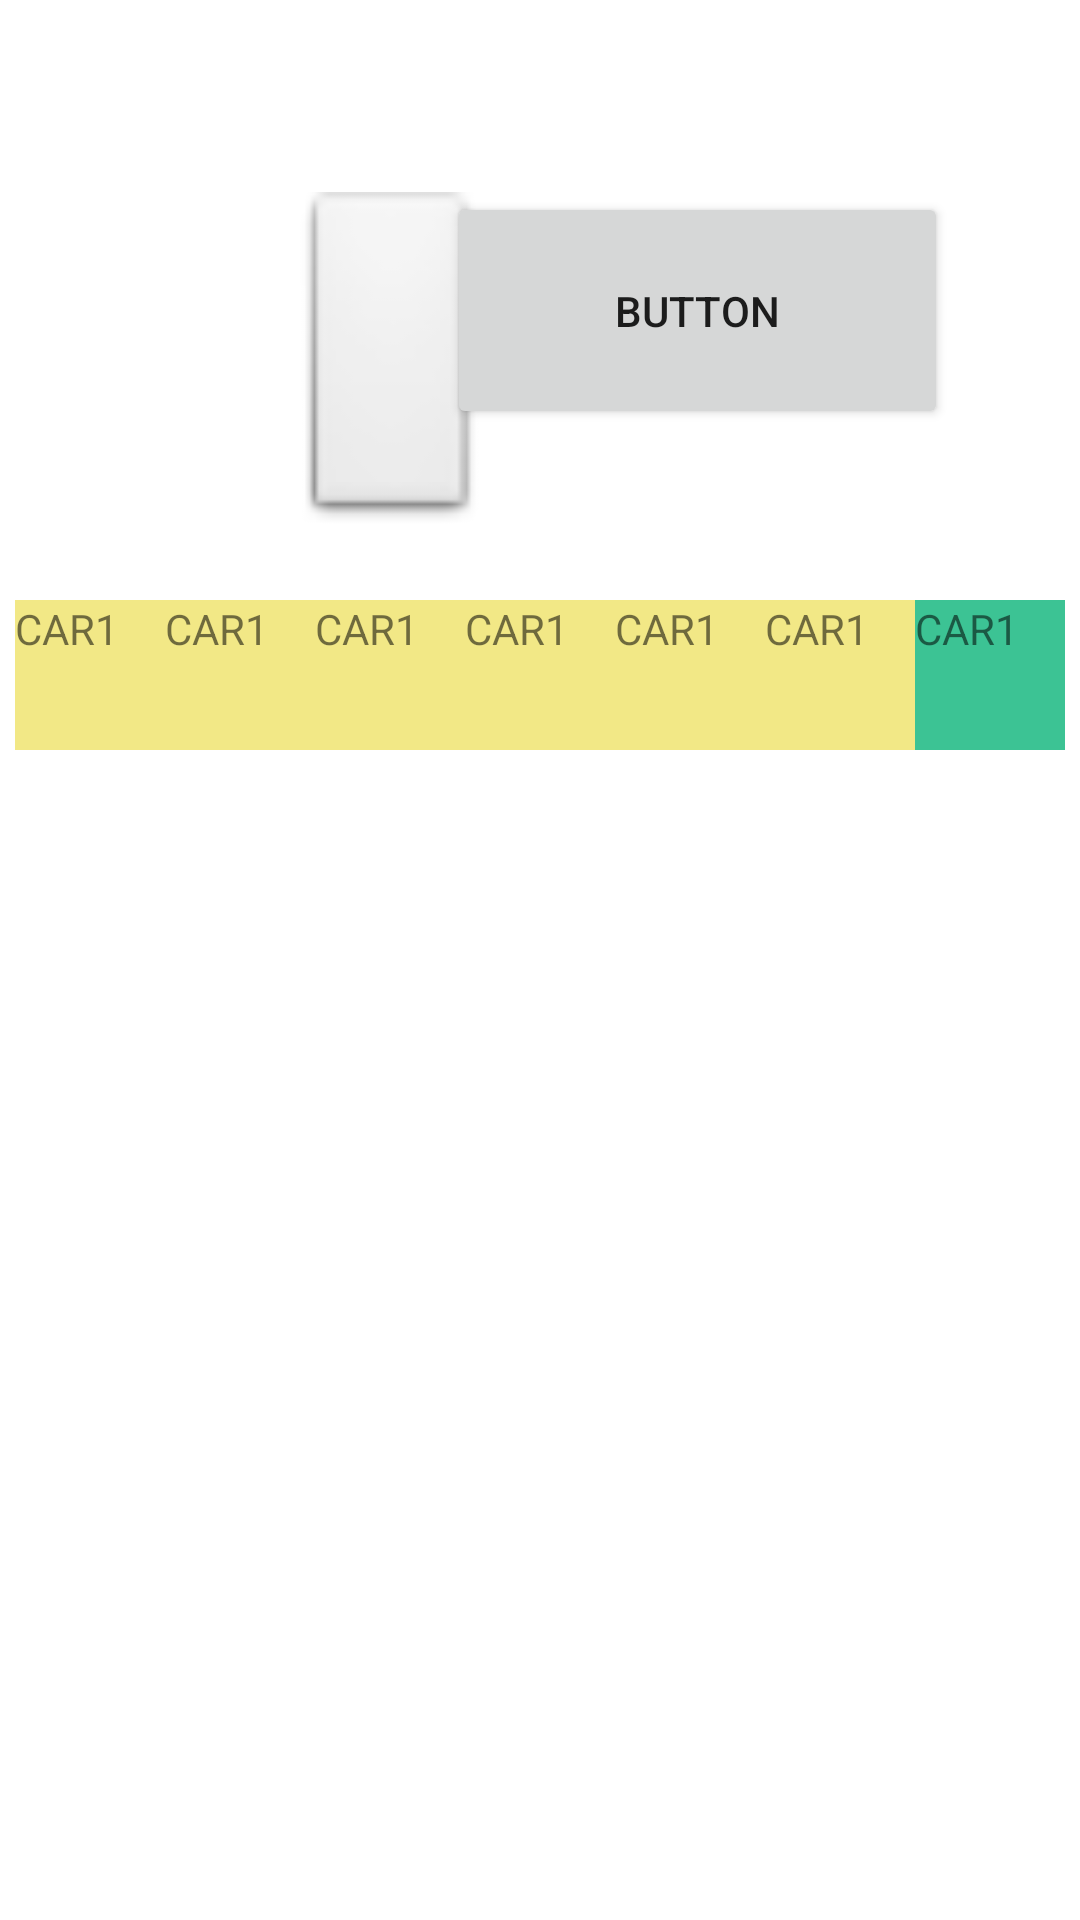

Reconstruct the res/layout file that produces this screen, plus the resources it refers to.
<!-- AndroidManifest.xml: application theme Theme.TP1INF8405 -->
<!-- res/layout/activity_game_test.xml -->
<?xml version="1.0" encoding="utf-8"?>
<androidx.constraintlayout.widget.ConstraintLayout xmlns:android="http://schemas.android.com/apk/res/android"
    xmlns:app="http://schemas.android.com/apk/res-auto"
    xmlns:tools="http://schemas.android.com/tools"
    android:layout_width="match_parent"
    android:layout_height="match_parent"
    tools:context=".GameTest">

    <ImageView
        android:id="@+id/bloc"
        android:layout_width="85dp"
        android:layout_height="118dp"
        android:layout_marginTop="64dp"
        app:layout_constraintEnd_toEndOf="parent"
        app:layout_constraintHorizontal_bias="0.319"
        app:layout_constraintStart_toStartOf="parent"
        app:layout_constraintTop_toTopOf="parent"
        app:srcCompat="@android:drawable/btn_default_small" />

    <GridLayout
        android:layout_width="350dp"
        android:layout_height="350dp"
        app:columnCount="7"
        app:layout_constraintBottom_toBottomOf="parent"
        app:layout_constraintEnd_toEndOf="parent"
        app:layout_constraintHorizontal_bias="0.491"
        app:layout_constraintStart_toStartOf="parent"
        app:layout_constraintTop_toTopOf="parent"
        app:layout_constraintVertical_bias="0.69"
        app:rowCount="7">


        <TextView
            android:id="@+id/pat1"
            android:layout_width="50dp"
            android:layout_height="50dp"
            android:background="#E1F1E576"
            android:text="CAR1"
            app:layout_column="0"
            app:layout_columnSpan="1"
            app:layout_row="0"
            app:layout_rowSpan="1" />

        <TextView
            android:id="@+id/pat2"
            android:layout_width="50dp"
            android:layout_height="50dp"
            android:background="#E1F1E576"
            android:text="CAR1"
            app:layout_column="0"
            app:layout_columnSpan="1"
            app:layout_row="1"
            app:layout_rowSpan="1" />

        <TextView
            android:id="@+id/pat3"
            android:layout_width="50dp"
            android:layout_height="50dp"
            android:background="#E1F1E576"
            android:text="CAR1"
            app:layout_column="0"
            app:layout_columnSpan="1"
            app:layout_row="2"
            app:layout_rowSpan="1" />

        <TextView
            android:id="@+id/pat4"
            android:layout_width="50dp"
            android:layout_height="50dp"
            android:background="#E1F1E576"
            android:text="CAR1"
            app:layout_column="0"
            app:layout_columnSpan="1"
            app:layout_row="3"
            app:layout_rowSpan="1" />

        <TextView
            android:id="@+id/pat5"
            android:layout_width="50dp"
            android:layout_height="50dp"
            android:background="#E1F1E576"
            android:text="CAR1"
            app:layout_column="0"
            app:layout_columnSpan="1"
            app:layout_row="4"
            app:layout_rowSpan="1" />

        <TextView
            android:id="@+id/pat6"
            android:layout_width="50dp"
            android:layout_height="50dp"
            android:background="#E1F1E576"
            android:text="CAR1"
            app:layout_column="0"
            app:layout_columnSpan="1"
            app:layout_row="5"
            app:layout_rowSpan="1" />

        <TextView
            android:id="@+id/pat7"
            android:layout_width="50dp"
            android:layout_height="50dp"
            android:background="#3CC394"
            android:text="CAR1"
            app:layout_column="0"
            app:layout_columnSpan="1"
            app:layout_row="6"
            app:layout_rowSpan="1" />

        <TextView
            android:id="@+id/pat8"
            android:layout_width="50dp"
            android:layout_height="50dp"
            android:background="#3CC394"
            android:text="CAR1"
            app:layout_column="1"
            app:layout_columnSpan="1"
            app:layout_row="6"
            app:layout_rowSpan="1" />

        <TextView
            android:id="@+id/pat9"
            android:layout_width="50dp"
            android:layout_height="50dp"
            android:background="#3CC394"
            android:text="CAR1"
            app:layout_column="2"
            app:layout_columnSpan="1"
            app:layout_row="6"
            app:layout_rowSpan="1" />

        <TextView
            android:id="@+id/pat10"
            android:layout_width="50dp"
            android:layout_height="50dp"
            android:background="#3CC394"
            android:text="CAR1"
            app:layout_column="3"
            app:layout_columnSpan="1"
            app:layout_row="6"
            app:layout_rowSpan="1" />

        <TextView
            android:id="@+id/pat11"
            android:layout_width="50dp"
            android:layout_height="50dp"
            android:background="#3CC394"
            android:text="CAR1"
            app:layout_column="4"
            app:layout_columnSpan="1"
            app:layout_row="6"
            app:layout_rowSpan="1" />

        <TextView
            android:id="@+id/pat12"
            android:layout_width="50dp"
            android:layout_height="50dp"
            android:background="#3CC394"
            android:text="CAR1"
            app:layout_column="5"
            app:layout_columnSpan="1"
            app:layout_row="6"
            app:layout_rowSpan="1" />

        <TextView
            android:id="@+id/pat13"
            android:layout_width="50dp"
            android:layout_height="50dp"
            android:background="#3CC394"
            android:text="CAR1"
            app:layout_column="6"
            app:layout_columnSpan="1"
            app:layout_row="6"
            app:layout_rowSpan="1" />

        <TextView
            android:id="@+id/target"
            android:layout_width="100dp"
            android:layout_height="50dp"
            android:background="#0CE643"
            android:text="target"
            app:layout_column="1"
            app:layout_columnSpan="2"
            app:layout_row="2"
            app:layout_rowSpan="1" />

        <TextView
            android:id="@+id/car1"
            android:layout_width="150dp"
            android:layout_height="50dp"
            android:background="#E60C0C"
            android:text="CAR1"
            app:layout_column="1"
            app:layout_columnSpan="3"
            app:layout_row="0"
            app:layout_rowSpan="0" />

        <TextView
            android:id="@+id/car2"
            android:layout_width="50dp"
            android:layout_height="150dp"
            android:background="#E60C0C"
            android:text="car2"
            app:layout_column="3"
            app:layout_row="1"
            app:layout_rowSpan="3" />

        <TextView
            android:id="@+id/car3"
            android:layout_width="50dp"
            android:layout_height="100dp"
            android:background="#E60C0C"
            android:text="car3"
            app:layout_column="1"
            app:layout_row="3"
            app:layout_rowSpan="2" />

        <TextView
            android:id="@+id/car4"
            android:layout_width="150dp"
            android:layout_height="50dp"
            android:background="#E60C0C"
            android:text="car4"
            app:layout_column="1"
            app:layout_columnSpan="3"
            app:layout_row="5"
            app:layout_rowSpan="1" />

        <TextView
            android:id="@+id/car5"
            android:layout_width="50dp"
            android:layout_height="100dp"
            android:background="#E60C0C"
            android:text="car5"
            app:layout_column="5"
            app:layout_columnSpan="1"
            app:layout_row="4"
            app:layout_rowSpan="2" />

        <TextView
            android:id="@+id/car6"
            android:layout_width="100dp"
            android:layout_height="50dp"
            android:background="#E60C0C"
            android:text="car6"
            app:layout_column="5"
            app:layout_columnSpan="2"
            app:layout_row="3"
            app:layout_rowSpan="1" />

        <TextView
            android:id="@+id/car7"
            android:layout_width="50dp"
            android:layout_height="150dp"
            android:background="#E60C0C"
            android:text="car7"
            app:layout_column="6"
            app:layout_columnSpan="1"
            app:layout_row="0"
            app:layout_rowSpan="3" />

    </GridLayout>

    <Button
        android:id="@+id/reset"
        android:layout_width="167dp"
        android:layout_height="79dp"
        android:layout_marginTop="64dp"
        android:layout_marginEnd="44dp"
        android:text="Button"
        app:layout_constraintEnd_toEndOf="parent"
        app:layout_constraintTop_toTopOf="parent" />

</androidx.constraintlayout.widget.ConstraintLayout>
<!-- resources referenced by this layout -->
<resources>
  <style name="Theme.TP1INF8405" parent="Theme.MaterialComponents.DayNight.DarkActionBar">
          
          <item name="colorPrimary">@color/purple_500</item>
          <item name="colorPrimaryVariant">@color/purple_700</item>
          <item name="colorOnPrimary">@color/white</item>
          
          <item name="colorSecondary">@color/teal_200</item>
          <item name="colorSecondaryVariant">@color/teal_700</item>
          <item name="colorOnSecondary">@color/white</item>
          
          <item name="android:statusBarColor">?attr/colorPrimaryVariant</item>
          
      </style>
  <color name="purple_500">#886b4a</color>
  <color name="purple_700">#886b4a</color>
  <color name="white">#FFFFFFFF</color>
  <color name="teal_200">#FF03DAC5</color>
  <color name="teal_700">#FF018786</color>
</resources>
